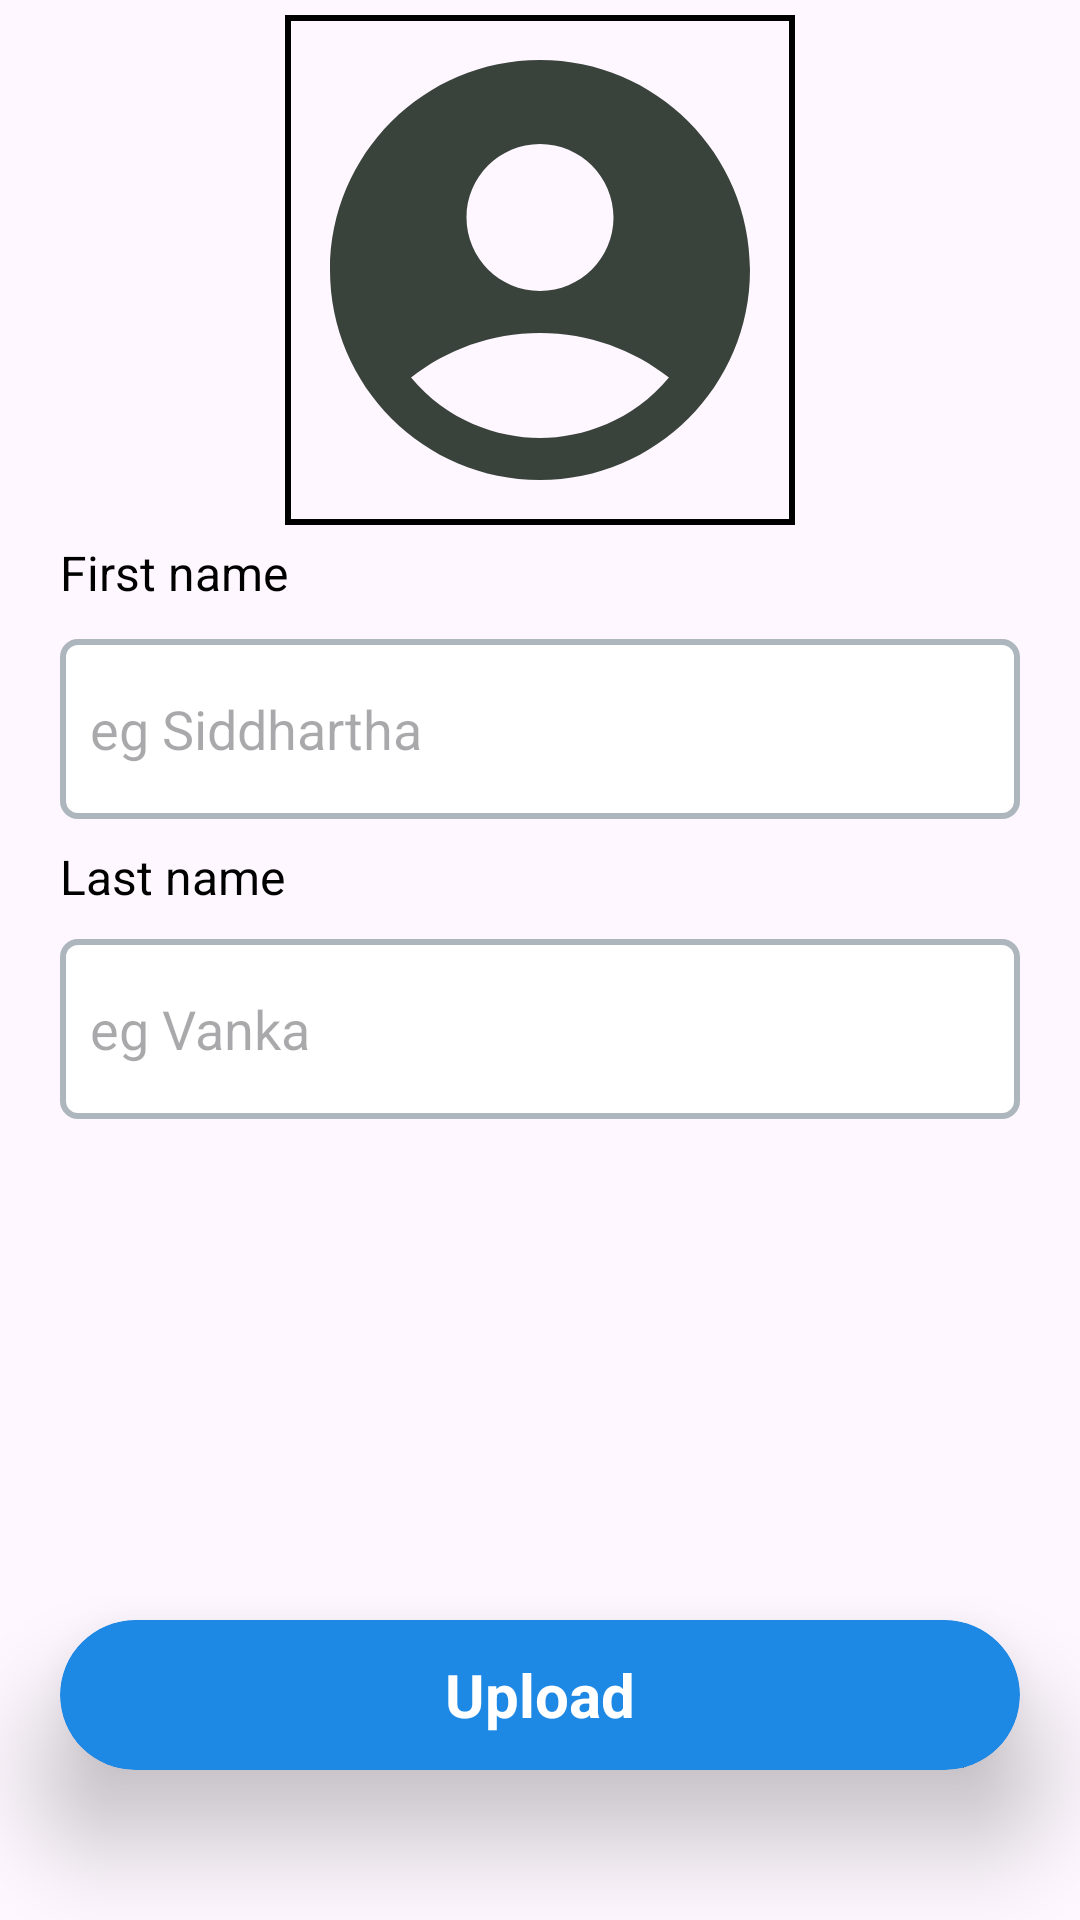

Produce the Android XML layout that renders to this screen, including the resource entries it uses.
<!-- AndroidManifest.xml: application theme Theme.Gossy -->
<!-- res/layout/fragment_account.xml -->
<?xml version="1.0" encoding="utf-8"?>
<androidx.constraintlayout.widget.ConstraintLayout
    xmlns:android="http://schemas.android.com/apk/res/android"
    xmlns:app="http://schemas.android.com/apk/res-auto"
    xmlns:tools="http://schemas.android.com/tools"
    android:layout_width="match_parent"
    android:layout_height="match_parent"
    tools:context=".account.AccountFragment">

    <com.google.android.material.imageview.ShapeableImageView
        android:id="@+id/circleImageView"
        android:layout_width="180dp"
        android:layout_height="180dp"
        android:padding="6dp"
        android:scaleType="centerCrop"
        android:src="@drawable/baseline_account_circle_24"
        app:layout_constraintEnd_toEndOf="parent"
        app:layout_constraintStart_toStartOf="parent"
        app:layout_constraintTop_toTopOf="parent"
        app:shapeAppearanceOverlay="@style/Circular"
        app:strokeColor="@color/black"
        app:strokeWidth="2dp" />
    <ImageButton
        android:id="@+id/goGalleryBtn"
        android:layout_width="48dp"
        android:layout_height="48dp"
        android:background="#00FFFFFF"
        android:contentDescription="@string/upload_image"
        android:labelFor="@id/goGalleryBtn"
        android:scaleType="fitCenter"
        android:src="@drawable/baseline_camera_alt_24"
        app:layout_constraintBottom_toBottomOf="@+id/circleImageView"
        app:layout_constraintEnd_toEndOf="@+id/circleImageView"
        app:layout_constraintHorizontal_bias="1.0"
        app:layout_constraintStart_toStartOf="parent"
        />

    <EditText
        android:id="@+id/name"
        android:layout_width="match_parent"
        android:layout_height="60dp"
        android:layout_margin="20dp"
        android:autofillHints="name"
        android:background="@drawable/edit_text_bg"
        android:ems="10"
        android:hint="@string/eg_siddhartha"
        android:inputType="text"
        android:paddingStart="10dp"
        android:textColor="@color/black"
        app:layout_constraintBottom_toTopOf="@+id/upload"
        app:layout_constraintEnd_toEndOf="parent"
        app:layout_constraintStart_toStartOf="parent"
        app:layout_constraintTop_toBottomOf="@+id/circleImageView"
        app:layout_constraintVertical_bias="0.050000012" />

    <EditText
        android:id="@+id/name2"
        android:layout_width="match_parent"
        android:layout_height="60dp"
        android:layout_margin="20dp"
        android:layout_marginTop="40dp"
        android:autofillHints="username"
        android:background="@drawable/edit_text_bg"
        android:ems="10"
        android:hint="@string/eg_vanka"
        android:inputType="text"
        android:paddingStart="10dp"
        android:textColor="@color/black"
        app:layout_constraintBottom_toTopOf="@+id/upload"
        app:layout_constraintEnd_toEndOf="parent"
        app:layout_constraintStart_toStartOf="parent"
        app:layout_constraintTop_toBottomOf="@+id/name"
        app:layout_constraintVertical_bias="0.120000005" />

    <TextView
        android:id="@+id/textView8"
        android:layout_width="wrap_content"
        android:layout_height="wrap_content"
        android:layout_marginBottom="10dp"
        android:text="First name"
        android:textColor="@color/black"
        android:textSize="16sp"
        app:layout_constraintBottom_toTopOf="@+id/name"
        app:layout_constraintEnd_toEndOf="@+id/name"
        app:layout_constraintHorizontal_bias="0.0"
        app:layout_constraintStart_toStartOf="@+id/name"
        app:layout_constraintTop_toBottomOf="@+id/circleImageView"
        app:layout_constraintVertical_bias="0.0" />

    <TextView
        android:id="@+id/textView18"
        android:layout_width="wrap_content"
        android:layout_height="wrap_content"
        android:layout_marginBottom="10dp"
        android:text="Last name"
        android:textColor="@color/black"
        android:textSize="16sp"
        app:layout_constraintBottom_toTopOf="@+id/name2"
        app:layout_constraintEnd_toEndOf="@+id/name"
        app:layout_constraintHorizontal_bias="0.0"
        app:layout_constraintStart_toStartOf="@+id/name2"
        app:layout_constraintTop_toBottomOf="@+id/name"
        app:layout_constraintVertical_bias="1.0" />

    <androidx.cardview.widget.CardView
        android:id="@+id/upload"
        android:layout_width="match_parent"
        android:layout_height="50dp"
        android:layout_marginStart="20dp"
        android:layout_marginEnd="20dp"
        android:layout_marginBottom="50dp"
        app:cardBackgroundColor="@color/btnBlue"
        app:cardCornerRadius="40dp"
        app:cardElevation="20dp"
        app:layout_constraintBottom_toBottomOf="parent"
        app:layout_constraintEnd_toEndOf="parent"
        app:layout_constraintStart_toStartOf="parent">

        <TextView
            android:id="@+id/textView2"
            android:layout_width="wrap_content"
            android:layout_height="wrap_content"
            android:layout_gravity="center"
            android:gravity="center"
            android:text="Upload"
            android:textColor="@color/white"
            android:textSize="20sp"
            android:textStyle="bold" />
    </androidx.cardview.widget.CardView>

</androidx.constraintlayout.widget.ConstraintLayout>
<!-- resources referenced by this layout -->
<resources>
  <color name="black">#FF000000</color>
  <color name="btnBlue">#1E88E5</color>
  <color name="white">#FFFFFFFF</color>
  <!-- drawable baseline_account_circle_24 (drawable) -->
  <vector android:height="48dp" android:tint="#3A423C"
      android:viewportHeight="24" android:viewportWidth="24"
      android:width="48dp" xmlns:android="http://schemas.android.com/apk/res/android">
      <path android:fillColor="@android:color/white" android:pathData="M12,2C6.48,2 2,6.48 2,12s4.48,10 10,10s10,-4.48 10,-10S17.52,2 12,2zM12,6c1.93,0 3.5,1.57 3.5,3.5S13.93,13 12,13s-3.5,-1.57 -3.5,-3.5S10.07,6 12,6zM12,20c-2.03,0 -4.43,-0.82 -6.14,-2.88C7.55,15.8 9.68,15 12,15s4.45,0.8 6.14,2.12C16.43,19.18 14.03,20 12,20z"/>
  </vector>
  <!-- drawable edit_text_bg (drawable) -->
  <?xml version="1.0" encoding="utf-8"?>
  <shape xmlns:android="http://schemas.android.com/apk/res/android">
      <solid android:color="#FFFFFF" /> 
      <corners android:radius="5dp" /> 
      <stroke
          android:width="2dp"
          android:color="@color/grey" />
  </shape>
  <string name="eg_siddhartha">eg Siddhartha</string>
  <string name="eg_vanka">eg Vanka</string>
  <string name="upload_image">Upload image</string>
  <style name="Theme.Gossy" parent="Base.Theme.Gossy" />
  <color name="grey">#ADB6BD</color>
  <style name="Base.Theme.Gossy" parent="Theme.Material3.DayNight.NoActionBar">
          
          
      </style>
</resources>
